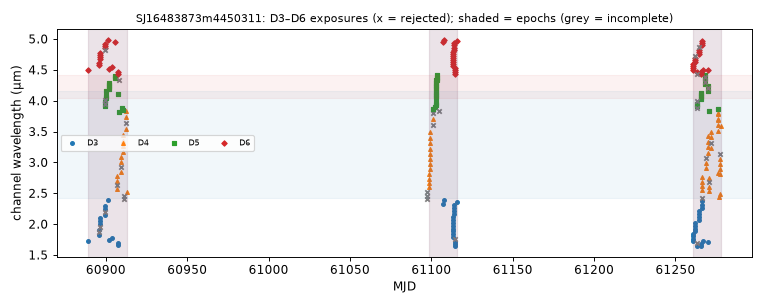

Data behind this chart, as committed beside it:
mjd, det, wl_um, bw_um, collection, status, n_core_good, snr
60889, 3, 1.734, 0.04215, spherex_dr1, ok, 7, 226.5
60889, 6, 4.504, 0.03522, spherex_dr1, ok, 7, 169.9
60896, 3, 1.824, 0.04483, spherex_dr1, ok, 7, 274.6
60896, 6, 4.575, 0.03583, spherex_dr1, ok, 7, 164.6
60896, 6, 4.609, 0.03613, spherex_dr1, ok, 7, 164.9
60896, 3, 1.867, 0.04626, spherex_dr1, ok, 0, 70
60896, 3, 1.91, 0.04714, spherex_dr1, ok, 8, 299.7
60896, 3, 1.954, 0.04742, spherex_dr1, ok, 2, 118.1
60896, 6, 4.676, 0.03735, spherex_dr1, ok, 8, 161
60896, 3, 1.999, 0.04841, spherex_dr1, ok, 7, 333.5
60896, 6, 4.711, 0.03616, spherex_dr1, ok, 7, 168
60896, 3, 2.045, 0.05118, spherex_dr1, ok, 9, 291.2
60896, 6, 4.745, 0.03584, spherex_dr1, ok, 8, 160.2
60896, 3, 2.093, 0.05152, spherex_dr1, ok, 7, 324.5
60896, 6, 4.779, 0.0372, spherex_dr1, ok, 7, 161.2
60900, 5, 3.907, 0.03578, spherex_dr1, ok, 7, 262.1
60900, 5, 3.94, 0.03645, spherex_dr1, ok, 4, 262
60900, 5, 3.975, 0.03641, spherex_dr1, ok, 7, 257.3
60900, 5, 4.009, 0.03657, spherex_dr1, ok, 5, 251.3
60900, 3, 2.141, 0.05415, spherex_dr1, ok, 6, 313.4
60900, 6, 4.814, 0.03643, spherex_dr1, ok, 5, 162.9
60900, 3, 2.191, 0.054, spherex_dr1, ok, 2, 121.2
60900, 6, 4.848, 0.03515, spherex_dr1, ok, 7, 162.2
60900, 3, 2.242, 0.05569, spherex_dr1, ok, 7, 354.2
60900, 6, 4.883, 0.03709, spherex_dr1, ok, 7, 163.1
60900, 3, 2.293, 0.05662, spherex_dr1, ok, 8, 366.9
60900, 6, 4.919, 0.03709, spherex_dr1, ok, 6, 156.9
60900, 5, 4.044, 0.03658, spherex_dr1, ok, 6, 233.2
60900, 5, 4.079, 0.03632, spherex_dr1, ok, 7, 236.8
60900, 5, 4.15, 0.03678, spherex_dr1, ok, 7, 230.2
60901, 3, 2.399, 0.06032, spherex_dr1, ok, 7, 290.7
60901, 6, 4.992, 0.0386, spherex_dr1, ok, 8, 147.3
60902, 5, 4.186, 0.03714, spherex_dr1, ok, 7, 231.5
60902, 5, 4.222, 0.03668, spherex_dr1, ok, 8, 233.1
60902, 5, 4.258, 0.03741, spherex_dr1, ok, 7, 228.7
60902, 5, 4.294, 0.03755, spherex_dr1, ok, 7, 221.9
60902, 3, 1.742, 0.04256, spherex_dr1, ok, 7, 242.5
60902, 6, 4.509, 0.03553, spherex_dr1, ok, 7, 172.2
60904, 3, 1.782, 0.04341, spherex_dr1, ok, 7, 249.8
60904, 6, 4.542, 0.03552, spherex_dr1, ok, 8, 171.3
60906, 6, 4.955, 0.03614, spherex_dr1, ok, 7, 157.9
60906, 5, 4.368, 0.03784, spherex_dr1, ok, 8, 217.3
60906, 5, 4.404, 0.03762, spherex_dr1, ok, 6, 206
60907, 4, 2.564, 0.07435, spherex_dr1, ok, 7, 374.8
60907, 4, 2.633, 0.07539, spherex_dr1, ok, 4, 410.2
60907, 4, 2.704, 0.07661, spherex_dr1, ok, 7, 326.6
60907, 4, 2.777, 0.07908, spherex_dr1, ok, 8, 363.3
60907, 3, 1.657, 0.03974, spherex_dr1, ok, 7, 191.8
60907, 6, 4.44, 0.035, spherex_dr1, ok, 8, 174.3
60907, 3, 1.695, 0.04103, spherex_dr1, ok, 7, 215.9
60907, 6, 4.471, 0.03526, spherex_dr1, ok, 7, 168.5
60907, 5, 4.114, 0.0366, spherex_dr1, ok, 6, 237.6
60908, 5, 4.331, 0.03731, spherex_dr1, ok, 2, 97.17
60908, 5, 3.819, 0.0349, spherex_dr1, ok, 6, 263.7
60909, 4, 2.852, 0.0846, spherex_dr1, ok, 7, 400.6
60909, 4, 2.93, 0.08489, spherex_dr1, ok, 5, 260.9
60909, 4, 3.011, 0.08644, spherex_dr1, ok, 7, 429.8
60909, 4, 3.094, 0.09039, spherex_dr1, ok, 8, 404.4
60910, 5, 3.886, 0.03556, spherex_dr1, ok, 7, 260.2
60910, 5, 3.852, 0.03565, spherex_dr1, ok, 7, 263
... 179 more rows
